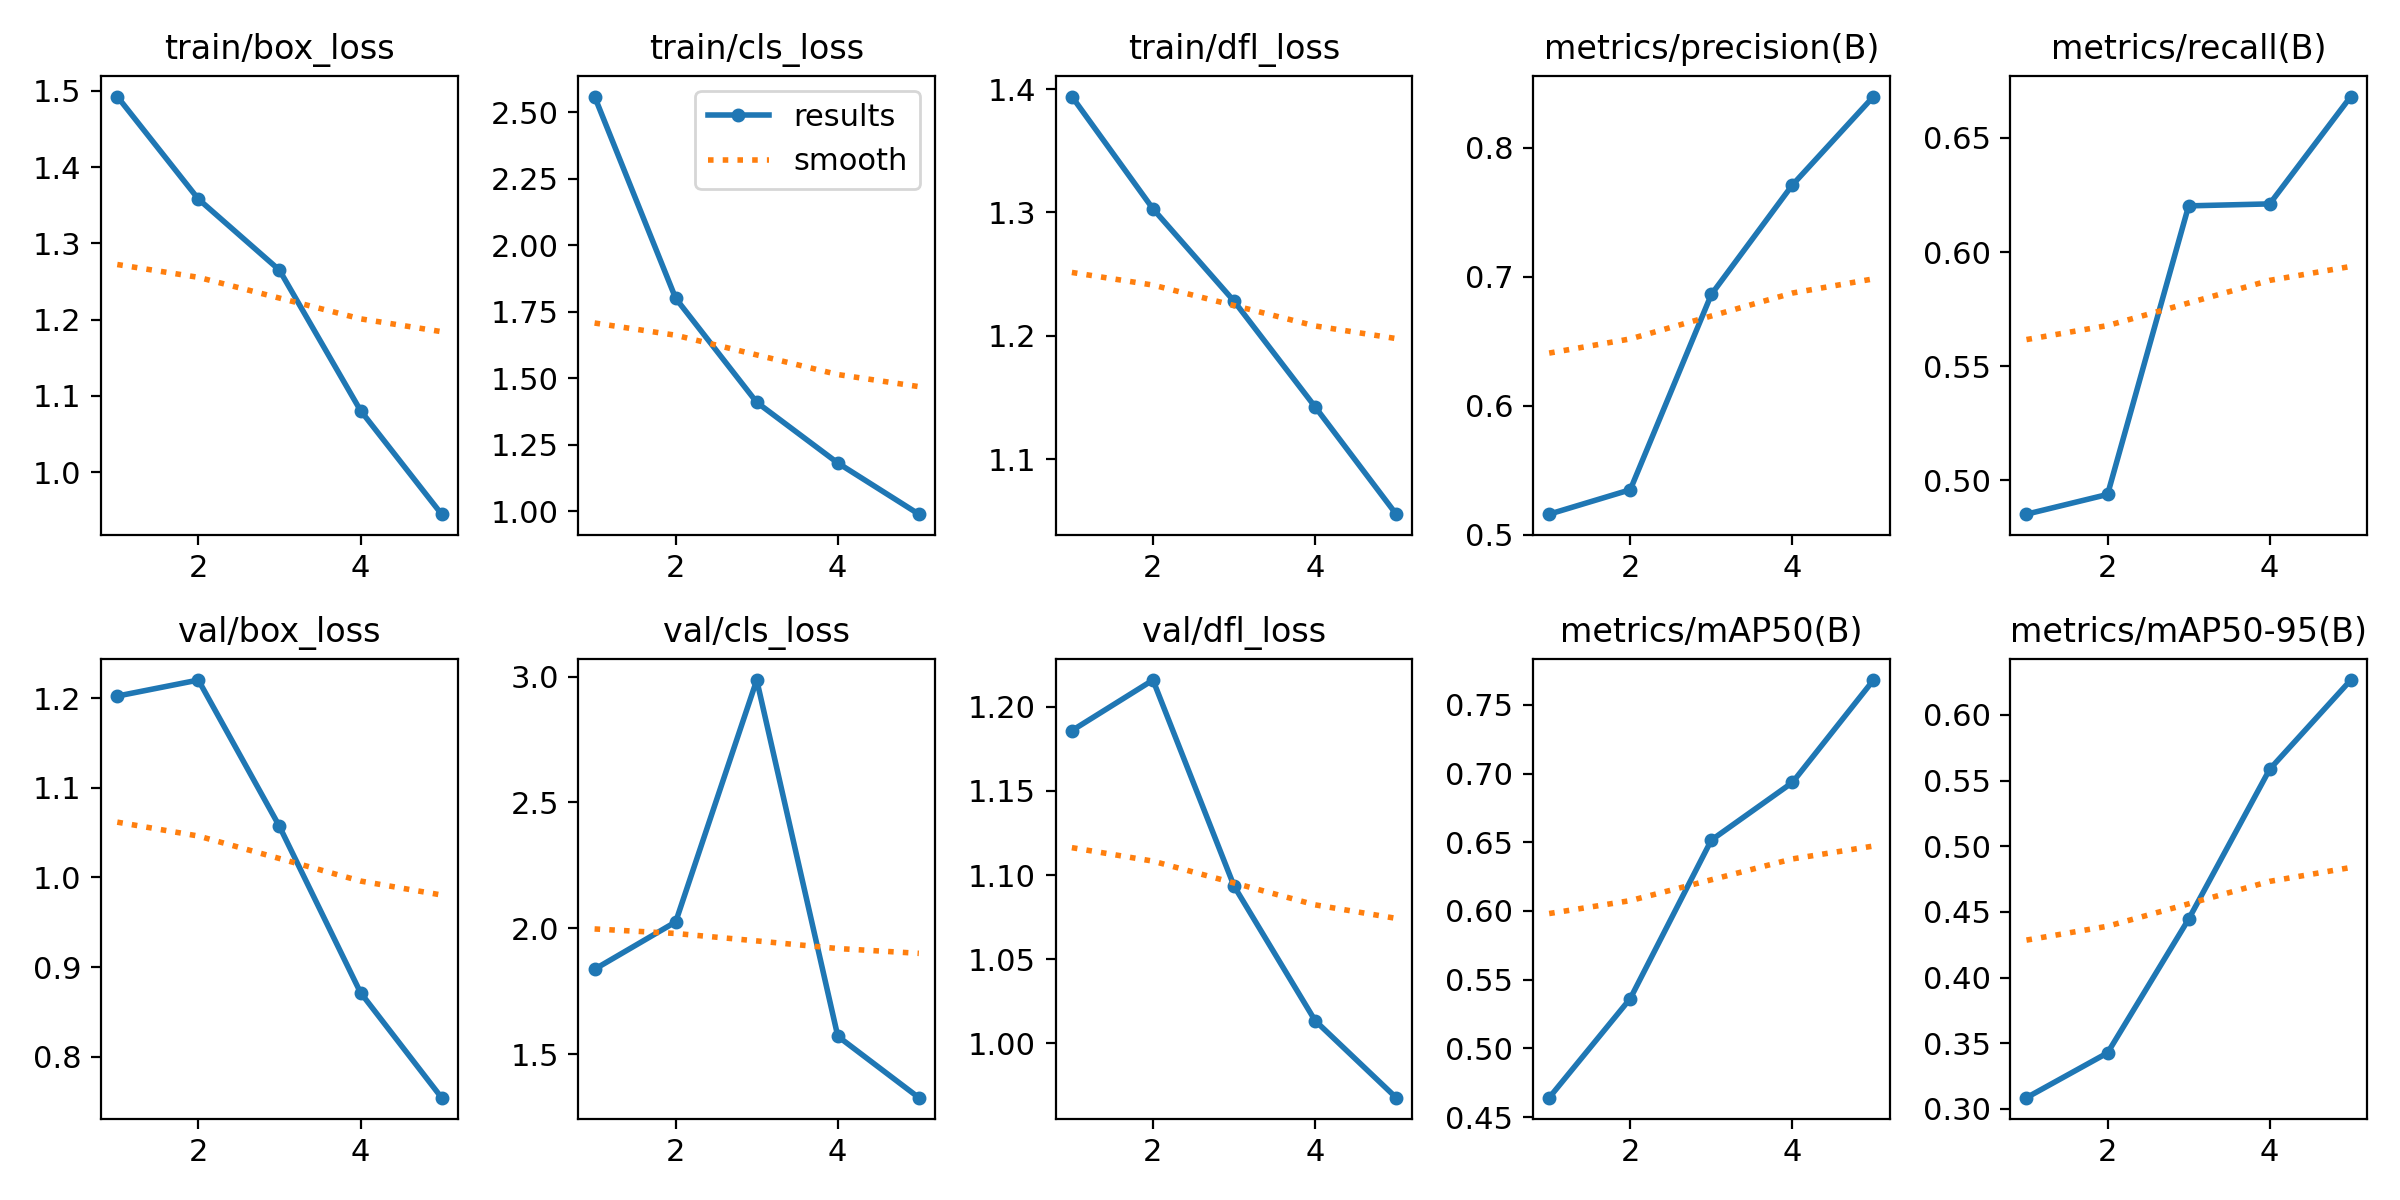

Data behind this chart, as committed beside it:
epoch, time, train/box_loss, train/cls_loss, train/dfl_loss, metrics/precision(B), metrics/recall(B), metrics/mAP50(B), metrics/mAP50-95(B), val/box_loss, val/cls_loss, val/dfl_loss, lr/pg0, lr/pg1, lr/pg2
1, 140.6, 1.492, 2.559, 1.394, 0.5159, 0.4851, 0.4641, 0.3086, 1.202, 1.837, 1.186, 0.06704, 0.0003329, 0.0003329
2, 270.1, 1.358, 1.801, 1.303, 0.5348, 0.4937, 0.5362, 0.3427, 1.22, 2.025, 1.216, 0.03391, 0.000533, 0.000533
3, 400.2, 1.265, 1.41, 1.228, 0.6862, 0.6202, 0.6515, 0.4445, 1.057, 2.986, 1.093, 0.0006392, 0.0005998, 0.0005998
4, 529.6, 1.081, 1.181, 1.143, 0.7711, 0.6211, 0.6935, 0.5586, 0.8716, 1.571, 1.014, 0.0004001, 0.0004001, 0.0004001
5, 661.1, 0.945, 0.9889, 1.056, 0.8397, 0.6682, 0.768, 0.6265, 0.7544, 1.327, 0.9678, 0.0002001, 0.0002001, 0.0002001
